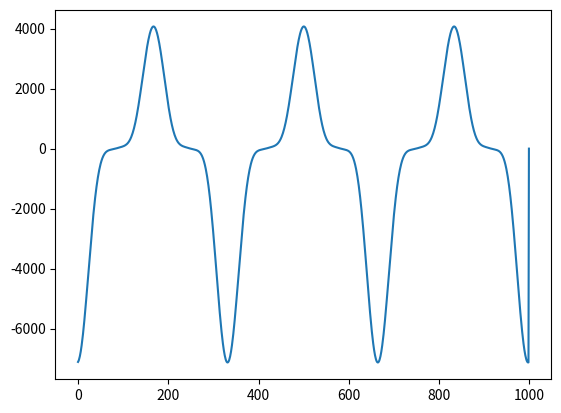

Write Python code to recreate this figure.
import numpy as np
import matplotlib.pyplot as mpl

#curve fitting fr stiffning damper curve fitting
speed = np.array([-30,-25,-20,-15,-10,-4,0,4,10,15,20,25,30])    
dampingforce=np.array([-500,-240,-120,-70,-30,-20,0,20,30,70,110,160,300])
z = np.polyfit(speed, dampingforce , 6)
poly=np.poly1d(z)

#print(p_extension)
#print(p_compression)
#dampergeometry and kinematics calculations

GL=np.array([0,0])                          #Ground level coordinate  (base of VP) (x,y coordinate)
PL=np.array([0,1500])                       #Pivot level (centre of rotation) (x,y coordinate)

DMP=np.array([0,630])                       #Damper mounting point (fom the Pivot Level) (x,y coordinate)
DML=PL-DMP                                  #Damper mounting level (from ground reference
DLA=140                                     #Damper lever arm in mm
LOS=76                                      #Lever arm offset
f=0.63                                      #Natural frequency in Hz
Th=5                                       #Maximum amplitude of torsional vibration in degree

l=np.sqrt(DLA**2+LOS**2)                    #Actual lever arm length from centre of rotation
#print (l)

OA = 90 - np.rad2deg(np.arctan2(DLA,LOS))   #Offset angle as the lever arm is mounted at the bottom of TT
#print(OA)
OA = np.deg2rad(OA)                         #Offset angle below the positive x axis

t=np.linspace(0,(3/(0.63)),1000,True)
OMEGA=2*(np.pi)*f
THETA=OMEGA*t
AD= Th*np.sin(THETA)                        #Angular displacement: degree change through time
AS= Th*OMEGA*np.cos(THETA)                  #Angular Speed: a*omega*cos (theta)
AA= -Th*OMEGA**2*np.sin(THETA)              #Trial's sake angular accelaration

#mpl.plot(t,AD)
#mpl.plot(t,AS)
#mpl.plot(t,AA)
#mpl.show()

AD_prime= np.deg2rad(AD) + OA*np.ones((len(AD))) #Adding the offset angle for location of coupling point
#print(AD_prime)

CPx=PL[0]+(l*np.cos(AD_prime))                  #coupling point x coordinate
CPy=PL[1]- (l*np.sin(AD_prime))                 #coupling point y coordinate
#mpl.plot(CPx,CPy)
#mpl.show()

#next few lines only for debugging
AD_deg=np.rad2deg(AD_prime)                     #convert to degrees
#mpl.plot(AD_deg)
#mpl.show()
#print(np.mean(AD_deg))

alpha=np.arctan(((CPy-DML[1]*np.ones(len(CPy)))/(CPx-DML[0]*np.ones(len(CPx))))) #angle of damper axis with horizontal
#print(np.rad2deg(AD_prime))
#print(np.rad2deg(alpha))

IA=(180- (90*np.ones(len(alpha))-np.rad2deg(alpha)) - (90*np.ones(len(AD_prime))-np.rad2deg(AD_prime)))         #Internal angle in degrees between damper and lever arm
IA=np.deg2rad(IA)


#the damper length is calculated using 2 independant methods
damper_l= np.sqrt( (CPx-DML[0]*np.ones(len(CPx)))**2 + (CPy-DML[1]*np.ones(len(CPy)))**2)
l_damp= np.sqrt(((l*np.cos(AD_prime))**2+(630 - (l*np.sin(AD_prime)))**2))



#damper velocity calculated using 2 independamt methods
Lin_Vel = -AS * (l/80) * ( (-np.sin (AD_prime)/np.cos (alpha)) + (np.cos(AD_prime)*np.sin(alpha)/(np.cos(alpha)*np.cos(alpha))*(((- l**2 + l* np.sqrt((DML[1])**2 + (DML[0])**2)) * np.ones(len(CPx)))/(damper_l**2) ) ) )
#print(Lin_Vel)

d_vel=np.empty(len(damper_l))
for i in range(0, (len(damper_l)-1)):
    d_vel[i]= (damper_l[i+1]-damper_l[i])/(t[i+1]-t[i])

d_vel[(len(damper_l)-1)]=0

print("done...")

#mpl.figure(5)
#mpl.plot(t,d_vel,'g')
#mpl.plot(t,Lin_Vel,'r')
#mpl.show()

i=0
f=np.empty(len(d_vel))

for x in d_vel:
    f[i]=poly(d_vel[i])
    i=i+1

#plotting damper force response based on linear velocity
#mpl.figure(6)
mpl.plot(f)
mpl.show()
